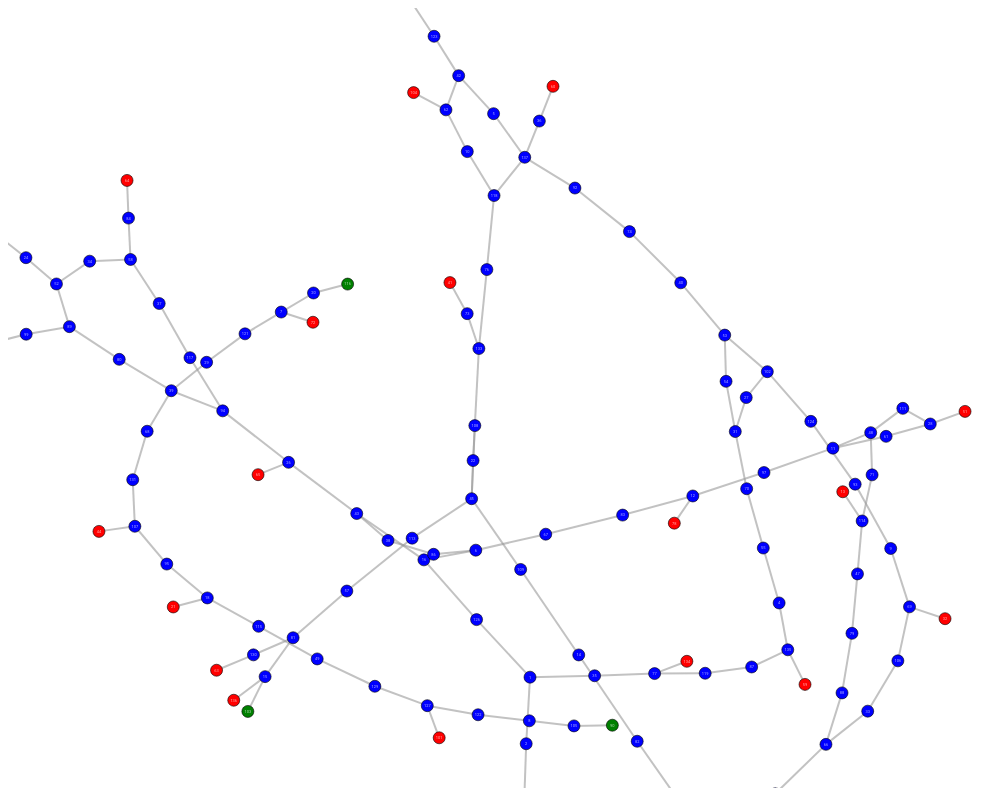
D3 v4 page, settled after 480 driven frames (8 s of simulated time); the page loaded 1 data file(s).



    const svg = d3.select('body')
        .append('svg')
        .attr('width', '100%')
        .style('height', '100vh')
        .call(d3.zoom()
            .wheelDelta(wheelDelta)
            .on('zoom', handleZoom))
        .append('g');

    d3.json('data.json').then(data => {
        const { nodes, links } = data;

        const simulation = d3.forceSimulation()
            .nodes(nodes);

        simulation
            .force('charge_force', d3.forceManyBody().strength(-25))
            .force('center_force', d3.forceCenter(500, 500))
            .force('links_force', d3.forceLink(links).id(d => d.pageNo).strength(1));
            // .force('collision_force', d3.forceCollide(14));

        const link = svg.append('g')
            .classed('links', true)
            .selectAll('line')
            .data(links)
            .enter()
            .append('line')
            .attr('stroke-width', 2);

        const node = svg.append('g')
            .classed('nodes', true)
            .selectAll('g')
            .data(nodes)
            .enter()
            .append('g');

        const circles = node
            .append('circle')
            .attr('r', 6)
            .attr('fill', page => {
                if(!page.utility)
                    return 'blue';

                if(page.utility > 0)
                    return 'green';

                if(page.utility < 0)
                    return 'red';
            });

        const nodeLabels = node.append('text')
            .attr('dx', 0)
            .attr('dy', '.35em')
            .attr('text-anchor', 'middle')
            .text(page => page.pageNo);

        const edgePaths = svg.selectAll('.edge-path')
            .data(links)
            .enter()
            .append('path')
            .classed('edge-path', true)
            .attr('fill-opacity', 0)
            .attr('stroke-opacity', 0)
            .attr('id', d => 'edgepath_' + d.source.pageNo + '-' + d.target.pageNo)
            .style('pointer-events', 'none');

        const edgeLabels = svg.selectAll('.edge-label')
            .data(links)
            .enter()
            .append('text')
            .style('pointer-events', 'none')
            .classed('edge-label', true)
            .attr('dx', 80)
            .attr('dy', 0)
            .attr('font-size', 10)
            .attr('fill', '#aaa');

        edgeLabels.append('textPath')
            // todo: this xlink:href property is significant!  this value is probably supposed to correspond to the id of a path
            .attr('xlink:href', (d, i) => '#edgepath_' + d.source.pageNo + '-' + d.target.pageNo)
            .style('pointer-events', 'none')
            .style('text-anchor', 'middle')
            .attr('startOffset', '50%')
            .text((d, i) => 'label ' + i);


        simulation.on('tick', () => {
            circles.attr('cx', d => d.x)
                .attr('cy', d => d.y);

            nodeLabels
                .attr('x', d => d.x)
                .attr('y', d => d.y);

            link.attr('x1', d => d.source.x)
                .attr('y1', d => d.source.y)
                .attr('x2', d => d.target.x)
                .attr('y2', d => d.target.y);

            edgePaths.attr('d', d => {
                return 'M ' + d.source.x + ' ' + d.source.y + ' L ' + d.target.x + ' ' + d.target.y;
            });

            edgeLabels
                .attr('transform', function(d, i) {
                    if(d.target.x < d.source.x){
                        const bbox = this.getBBox();
                        const rx = bbox.x + bbox.width / 2;
                        const ry = bbox.y + bbox.height / 2;
                        return 'rotate(180 ' + rx + ' ' + ry + ')';
                    }
                    else {
                        return 'rotate(0)';
                    }
                });
        });

        const dragHandler = d3.drag()
            .on('start', dragStart)
            .on('drag', dragDrag)
            .on('end', dragEnd);

        function dragStart(d) {
            console.log(d);
            if (!d3.event.active) {
                simulation.alphaTarget(0.3).restart();
            }
            d.fx = d.x;
            d.fy = d.y;
        }

        function dragDrag(d) {
            d.fx = d3.event.x;
            d.fy = d3.event.y;
        }

        function dragEnd() {
            if(!d3.event.active) {
                simulation.alphaTarget(0);
            }
        }

        dragHandler(circles);
        dragHandler(nodeLabels);
        dragHandler(link);
    });

    function handleZoom() {
        svg.attr('transform', () => d3.event.transform);
    }

    function wheelDelta() {
        return -d3.event.deltaY * (d3.event.deltaMode ? 120 : 1) / 2000;
    }


### data: data.json
{
 "nodes": [
  {
   "pageNo": 1,
   "pageSummary": "meet Nick, see his house"
  },
  {
   "pageNo": 2,
   "pageSummary": "talk to Nick, become friends"
  },
  {
   "pageNo": 3,
   "pageSummary": "Nick tells you about Horror Club"
  },
  {
   "pageNo": 4,
   "pageSummary": "you fly down the crack and are a kid aga…"
  },
  {
   "pageNo": 5,
   "pageSummary": "you fly into Marcie's house but her youn…"
  },
  {
   "pageNo": 6,
   "pageSummary": "Debbie says she wants to help you escape"
  },
  {
   "pageNo": 7,
   "pageSummary": "tidal wave coming (in-game), must decide…"
  },
  {
   "pageNo": 8,
   "pageSummary": "pluck hairs; you're suddenly alone; hear…"
  },
  "... 129 more items"
 ],
 "links": [
  {
   "source": 1,
   "target": 2
  },
  {
   "source": 2,
   "target": 3
  },
  {
   "source": 3,
   "target": 100
  },
  {
   "source": 4,
   "target": 135
  },
  {
   "source": 5,
   "target": 42
  },
  {
   "decisionDesc": "decide Debbie is telling the truth",
   "source": 6,
   "target": 86
  },
  {
   "decisionDesc": "decide to ignore Debbie's offer and cont…",
   "source": 6,
   "target": 16
  },
  {
   "decisionDesc": "jump the wave",
   "source": 7,
   "target": 20
  },
  "... 137 more items"
 ]
}